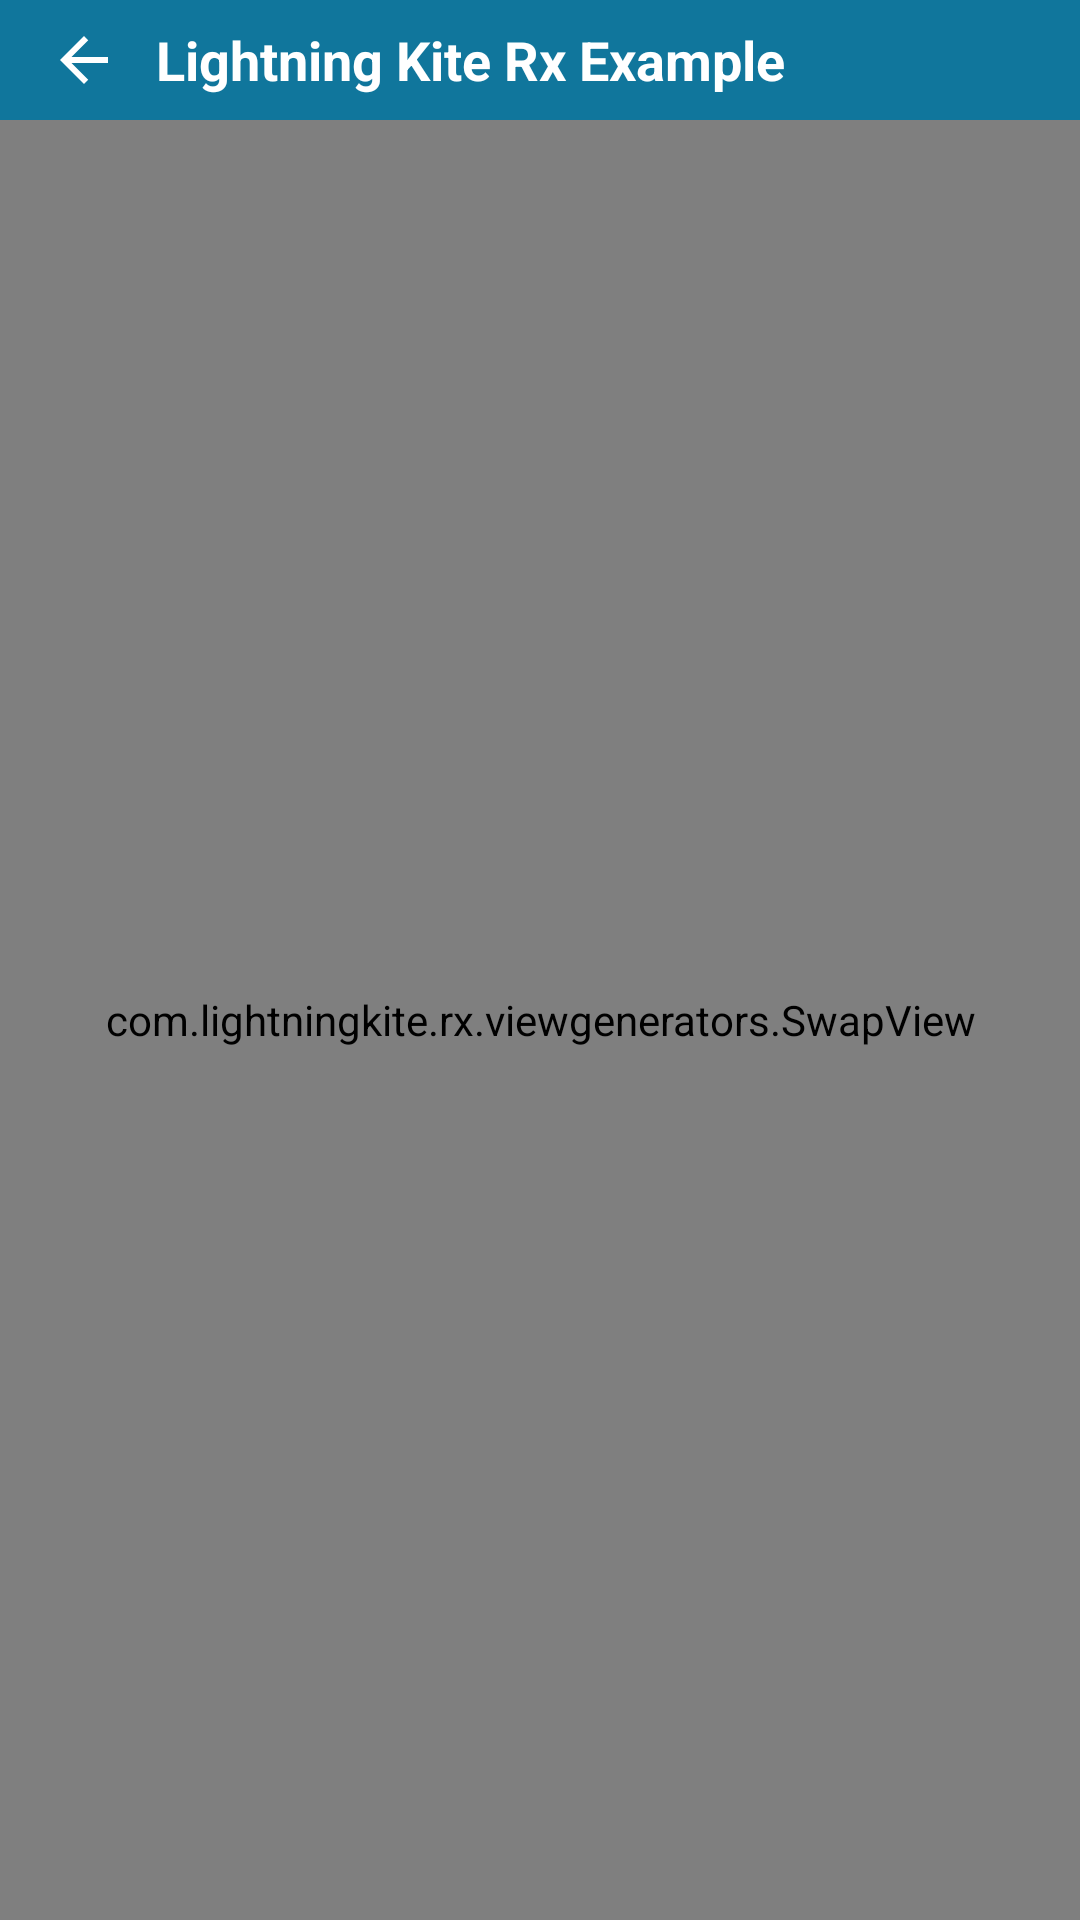

Produce the Android XML layout that renders to this screen, including the resource entries it uses.
<!-- AndroidManifest.xml: application theme AppTheme -->
<!-- res/layout/main.xml -->
<?xml version="1.0" encoding="utf-8"?>
<LinearLayout
        xmlns:android="http://schemas.android.com/apk/res/android"
        android:layout_width="match_parent"
        android:layout_height="match_parent"
        xmlns:tools="http://schemas.android.com/tools"
        xmlns:app="http://schemas.android.com/apk/res-auto"
        android:orientation="vertical"
        android:background="#0F0">

    <LinearLayout
            android:id="@+id/topBar"
            android:layout_width="match_parent"
            android:layout_height="wrap_content"
            android:background="@color/colorPrimary"
            android:orientation="horizontal"
            android:paddingLeft="8dp"
            android:paddingRight="8dp"
            android:gravity="center">

        <ImageButton
                android:id="@+id/mainBack"
                android:layout_width="wrap_content"
                android:layout_height="wrap_content"
                android:src="@drawable/ic_arrow_back_white_24dp"
                android:contentDescription="@string/back"
                android:padding="8dp"
                android:background="#0000"/>

        <TextView
                android:id="@+id/title"
                style="@style/AppBarTitle"
                android:layout_width="0px"
                android:layout_height="wrap_content"
                android:layout_weight="1"
                android:text="@string/app_name"/>

    </LinearLayout>

    <com.lightningkite.rx.viewgenerators.SwapView
            android:id="@+id/mainContent"
            android:background="#FFF"
            android:layout_width="match_parent"
            android:layout_height="0px"
            android:layout_weight="1"/>

    <View
            android:id="@+id/bottom0"
            android:layout_width="match_parent"
            android:background="@color/colorPrimary"
            android:layout_height="0dp"/>
</LinearLayout>
<!-- resources referenced by this layout -->
<resources>
  <color name="colorPrimary">#10769c</color>
  <!-- drawable ic_arrow_back_white_24dp (drawable) -->
  <vector xmlns:android="http://schemas.android.com/apk/res/android"
          android:width="24dp"
          android:height="24dp"
          android:viewportWidth="24.0"
          android:viewportHeight="24.0">
      <path
              android:fillColor="#FFF"
              android:pathData="M 20,11 H 7.83 l 5.59,-5.59 L 12,4 l -8,8 8,8 1.41,-1.41 L 7.83,13 H 20 v -2 z"/>
  </vector>
  <string name="app_name">Lightning Kite Rx Example</string>
  <string name="back">Back</string>
  <style name="AppBarTitle">
          <item name="android:textColor">#fff</item>
          <item name="android:textSize">18sp</item>
          <item name="android:padding">4dp</item>
          <item name="android:textStyle">bold</item>
      </style>
  <style name="AppTheme" parent="Theme.AppCompat.Light.NoActionBar">
          
          <item name="colorPrimary">@color/colorPrimary</item>
          <item name="colorPrimaryDark">@color/colorPrimaryDark</item>
          <item name="colorAccent">@color/colorAccent</item>
          <item name="colorControlNormal">@color/disabled</item>
          <item name="colorControlActivated">@color/colorPrimary</item>
          <item name="colorControlHighlight">@color/colorPrimary</item>
  
          <item name="android:statusBarColor">@android:color/transparent</item>
          <item name="android:navigationBarColor">@android:color/transparent</item>
          <item name="android:windowTranslucentStatus">false</item>
          <item name="android:windowTranslucentNavigation">false</item>
          <item name="android:windowDrawsSystemBarBackgrounds">true</item>
      </style>
  <color name="colorPrimaryDark">#0e6484</color>
  <color name="colorAccent">#f5952e</color>
  <color name="disabled">#ADADAD</color>
</resources>
